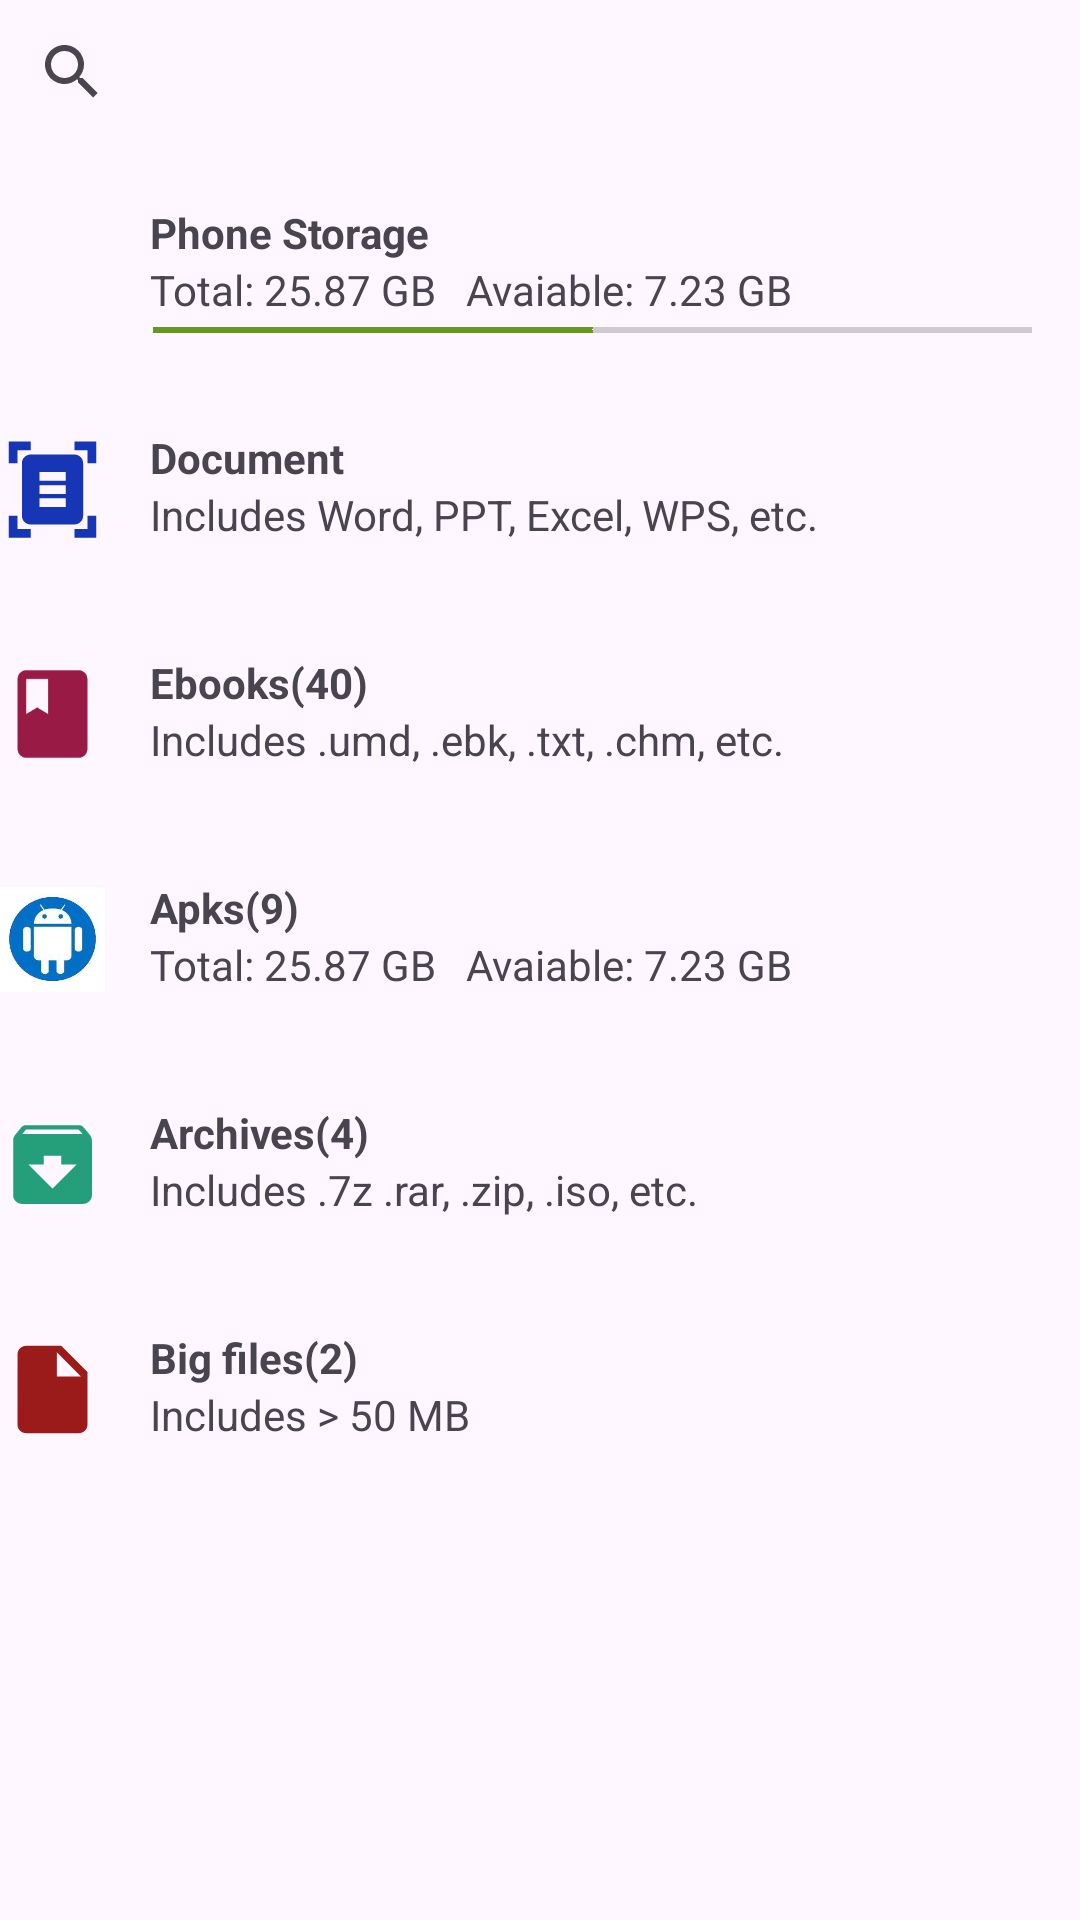

This screen was rendered from an Android layout file. Write that file and the resources it references.
<!-- AndroidManifest.xml: application theme Theme.Zender -->
<!-- res/layout/fragment_file.xml -->
<?xml version="1.0" encoding="utf-8"?>
<LinearLayout xmlns:android="http://schemas.android.com/apk/res/android"
    xmlns:app="http://schemas.android.com/apk/res-auto"
    xmlns:tools="http://schemas.android.com/tools"
    android:layout_width="match_parent"
    android:layout_height="match_parent"
    android:orientation="vertical"
    android:paddingTop="0dp"
    tools:context=".fragments.file">

    <SearchView
        android:layout_width="match_parent"
        android:layout_height="wrap_content"
        app:layout_constraintBottom_toBottomOf="parent"
        app:layout_constraintEnd_toEndOf="parent"
        app:layout_constraintHorizontal_bias="0.0"
        app:layout_constraintStart_toStartOf="parent"
        app:layout_constraintTop_toTopOf="parent"
        app:layout_constraintVertical_bias="0.124">

    </SearchView>

    <LinearLayout
        android:layout_width="match_parent"
        android:layout_height="match_parent"
        android:orientation="vertical"
        app:layout_constraintBottom_toBottomOf="parent"
        app:layout_constraintEnd_toEndOf="parent"
        app:layout_constraintHorizontal_bias="0.0"
        app:layout_constraintStart_toStartOf="parent"
        app:layout_constraintTop_toTopOf="parent"
        app:layout_constraintVertical_bias="1.0">

        <LinearLayout
            android:layout_width="match_parent"
            android:layout_height="70dp"
            android:layout_marginTop="5dp"
            android:orientation="horizontal">

            <ImageView
                android:id="@+id/imageVi984590825ew9"
                android:layout_width="70dp"
                android:layout_height="match_parent"
                android:layout_weight="1"

                app:srcCompat="@drawable/baseline_phone_android_24" />

            <LinearLayout
                android:layout_width="match_parent"
                android:layout_height="match_parent"
                android:layout_weight="1"
                android:orientation="vertical"
                android:textAlignment="center">

                <TextView
                    android:id="@+id/textVi9847590245ew11"
                    android:layout_width="match_parent"
                    android:layout_height="wrap_content"
                    android:layout_marginLeft="15dp"
                    android:layout_marginTop="15dp"
                    android:text="Phone Storage"
                    android:textStyle="bold" />

                <TextView
                    android:id="@+id/textdtuudtdudtView12"
                    android:layout_width="match_parent"
                    android:layout_height="wrap_content"
                    android:layout_marginLeft="15dp"
                    android:text="Total: 25.87 GB   Avaiable: 7.23 GB" />

                <SeekBar
                    android:id="@+id/seekBar"
                    android:layout_width="match_parent"
                    android:layout_height="wrap_content"
                    android:progress="50"
                    android:progressTint="#669820"
                    android:thumb="@android:color/transparent" />
            </LinearLayout>
        </LinearLayout>

        <LinearLayout
            android:layout_width="match_parent"
            android:layout_height="70dp"
            android:layout_marginTop="5dp"
            android:orientation="horizontal">

            <ImageView
                android:id="@+id/imageViewdtdtt9"
                android:layout_width="70dp"
                android:layout_height="match_parent"
                android:layout_weight="1"

                app:srcCompat="@drawable/baseline_document_scanner_24" />

            <LinearLayout
                android:layout_width="match_parent"
                android:layout_height="match_parent"
                android:layout_weight="1"
                android:orientation="vertical"
                android:textAlignment="center">

                <TextView
                    android:id="@+id/textViewxrdtttt11"
                    android:layout_width="match_parent"
                    android:layout_height="wrap_content"
                    android:layout_marginLeft="15dp"
                    android:layout_marginTop="15dp"
                    android:text="Document"
                    android:textStyle="bold" />

                <TextView
                    android:id="@+id/textViererreredddw12"
                    android:layout_width="match_parent"
                    android:layout_height="wrap_content"
                    android:layout_marginLeft="15dp"
                    android:text="Includes Word, PPT, Excel, WPS, etc." />

            </LinearLayout>
        </LinearLayout>

        <LinearLayout
            android:layout_width="match_parent"
            android:layout_height="70dp"
            android:layout_marginTop="5dp"
            android:orientation="horizontal">

            <ImageView
                android:id="@+id/imageViebbvvfffdrfw9"
                android:layout_width="70dp"
                android:layout_height="match_parent"
                android:layout_weight="1"

                app:srcCompat="@drawable/baseline_book_24" />

            <LinearLayout
                android:layout_width="match_parent"
                android:layout_height="match_parent"
                android:layout_weight="1"
                android:orientation="vertical"
                android:textAlignment="center">

                <TextView
                    android:id="@+id/textVievnnvnvnnw11"
                    android:layout_width="match_parent"
                    android:layout_height="wrap_content"
                    android:layout_marginLeft="15dp"
                    android:layout_marginTop="15dp"
                    android:text="Ebooks(40)"
                    android:textStyle="bold" />

                <TextView
                    android:id="@+id/textViewvndfkdkf12"
                    android:layout_width="match_parent"
                    android:layout_height="wrap_content"
                    android:layout_marginLeft="15dp"
                    android:text="Includes .umd, .ebk, .txt, .chm, etc." />

            </LinearLayout>
        </LinearLayout>

        <LinearLayout
            android:layout_width="match_parent"
            android:layout_height="70dp"
            android:layout_marginTop="5dp"
            android:orientation="horizontal">

            <ImageView
                android:id="@+id/imageVixcvbnmew9"
                android:layout_width="70dp"
                android:layout_height="match_parent"
                android:layout_weight="1"

                app:srcCompat="@drawable/android" />

            <LinearLayout
                android:layout_width="match_parent"
                android:layout_height="match_parent"
                android:layout_weight="1"
                android:orientation="vertical"
                android:textAlignment="center">

                <TextView
                    android:id="@+id/textView1ertyuiovbn1"
                    android:layout_width="match_parent"
                    android:layout_height="wrap_content"
                    android:layout_marginLeft="15dp"
                    android:layout_marginTop="15dp"
                    android:text="Apks(9)"
                    android:textStyle="bold" />

                <TextView
                    android:id="@+id/textView1grtgyuhiuk2"
                    android:layout_width="match_parent"
                    android:layout_height="wrap_content"
                    android:layout_marginLeft="15dp"
                    android:text="Total: 25.87 GB   Avaiable: 7.23 GB" />

            </LinearLayout>
        </LinearLayout>

        <LinearLayout
            android:layout_width="match_parent"
            android:layout_height="70dp"
            android:layout_marginTop="5dp"
            android:orientation="horizontal">

            <ImageView
                android:id="@+id/imageVedtfygvuhiiew9"
                android:layout_width="70dp"
                android:layout_height="match_parent"
                android:layout_weight="1"

                app:srcCompat="@drawable/baseline_archive_24" />

            <LinearLayout
                android:layout_width="match_parent"
                android:layout_height="match_parent"
                android:layout_weight="1"
                android:orientation="vertical"
                android:textAlignment="center">

                <TextView
                    android:id="@+id/textV345er6ytguiew11"
                    android:layout_width="match_parent"
                    android:layout_height="wrap_content"
                    android:layout_marginLeft="15dp"
                    android:layout_marginTop="15dp"
                    android:text="Archives(4)"
                    android:textStyle="bold" />

                <TextView
                    android:id="@+id/textV32w4e5dr6tiew12"
                    android:layout_width="match_parent"
                    android:layout_height="wrap_content"
                    android:layout_marginLeft="15dp"
                    android:text="Includes .7z .rar, .zip, .iso, etc." />

            </LinearLayout>
        </LinearLayout>

        <LinearLayout
            android:layout_width="match_parent"
            android:layout_height="70dp"
            android:layout_marginTop="5dp"
            android:orientation="horizontal">

            <ImageView
                android:id="@+id/imageView9"
                android:layout_width="70dp"
                android:layout_height="match_parent"
                android:layout_weight="1"

                app:srcCompat="@drawable/baseline_insert_drive_file_24" />

            <LinearLayout
                android:layout_width="match_parent"
                android:layout_height="match_parent"
                android:layout_weight="1"
                android:orientation="vertical"
                android:textAlignment="center">

                <TextView
                    android:id="@+id/textView11"
                    android:layout_width="match_parent"
                    android:layout_height="wrap_content"
                    android:layout_marginLeft="15dp"
                    android:layout_marginTop="15dp"
                    android:text="Big files(2)"
                    android:textStyle="bold" />

                <TextView
                    android:id="@+id/textView12"
                    android:layout_width="match_parent"
                    android:layout_height="wrap_content"
                    android:layout_marginLeft="15dp"
                    android:text="Includes > 50 MB" />

            </LinearLayout>
        </LinearLayout>

    </LinearLayout>
</LinearLayout>
<!-- resources referenced by this layout -->
<resources>
  <!-- drawable android: jpg bitmap (drawable, 8270 bytes) -->
  <!-- drawable baseline_archive_24 (drawable) -->
  <vector android:height="24dp" android:tint="#249F7A"
      android:viewportHeight="24" android:viewportWidth="24"
      android:width="24dp" xmlns:android="http://schemas.android.com/apk/res/android">
      <path android:fillColor="@android:color/white" android:pathData="M20.54,5.23l-1.39,-1.68C18.88,3.21 18.47,3 18,3H6c-0.47,0 -0.88,0.21 -1.16,0.55L3.46,5.23C3.17,5.57 3,6.02 3,6.5V19c0,1.1 0.9,2 2,2h14c1.1,0 2,-0.9 2,-2V6.5c0,-0.48 -0.17,-0.93 -0.46,-1.27zM12,17.5L6.5,12H10v-2h4v2h3.5L12,17.5zM5.12,5l0.81,-1h12l0.94,1H5.12z"/>
  </vector>
  <!-- drawable baseline_book_24 (drawable) -->
  <vector android:height="24dp" android:tint="#981A45"
      android:viewportHeight="24" android:viewportWidth="24"
      android:width="24dp" xmlns:android="http://schemas.android.com/apk/res/android">
      <path android:fillColor="@android:color/white" android:pathData="M18,2H6c-1.1,0 -2,0.9 -2,2v16c0,1.1 0.9,2 2,2h12c1.1,0 2,-0.9 2,-2V4c0,-1.1 -0.9,-2 -2,-2zM6,4h5v8l-2.5,-1.5L6,12V4z"/>
  </vector>
  <!-- drawable baseline_document_scanner_24 (drawable) -->
  <vector android:height="24dp" android:tint="#1636B6"
      android:viewportHeight="24" android:viewportWidth="24"
      android:width="24dp" xmlns:android="http://schemas.android.com/apk/res/android">
      <path android:fillColor="@android:color/white" android:pathData="M7,3H4v3H2V1h5V3zM22,6V1h-5v2h3v3H22zM7,21H4v-3H2v5h5V21zM20,18v3h-3v2h5v-5H20zM19,18c0,1.1 -0.9,2 -2,2H7c-1.1,0 -2,-0.9 -2,-2V6c0,-1.1 0.9,-2 2,-2h10c1.1,0 2,0.9 2,2V18zM15,8H9v2h6V8zM15,11H9v2h6V11zM15,14H9v2h6V14z"/>
  </vector>
  <!-- drawable baseline_insert_drive_file_24 (drawable) -->
  <vector android:autoMirrored="true" android:height="24dp"
      android:tint="#9B1B1B" android:viewportHeight="24"
      android:viewportWidth="24" android:width="24dp" xmlns:android="http://schemas.android.com/apk/res/android">
      <path android:fillColor="@android:color/white" android:pathData="M6,2c-1.1,0 -1.99,0.9 -1.99,2L4,20c0,1.1 0.89,2 1.99,2L18,22c1.1,0 2,-0.9 2,-2L20,8l-6,-6L6,2zM13,9L13,3.5L18.5,9L13,9z"/>
  </vector>
  <style name="Theme.Zender" parent="Base.Theme.Zender" />
  <style name="Base.Theme.Zender" parent="Theme.Material3.DayNight.NoActionBar">
          
          
      </style>
</resources>
